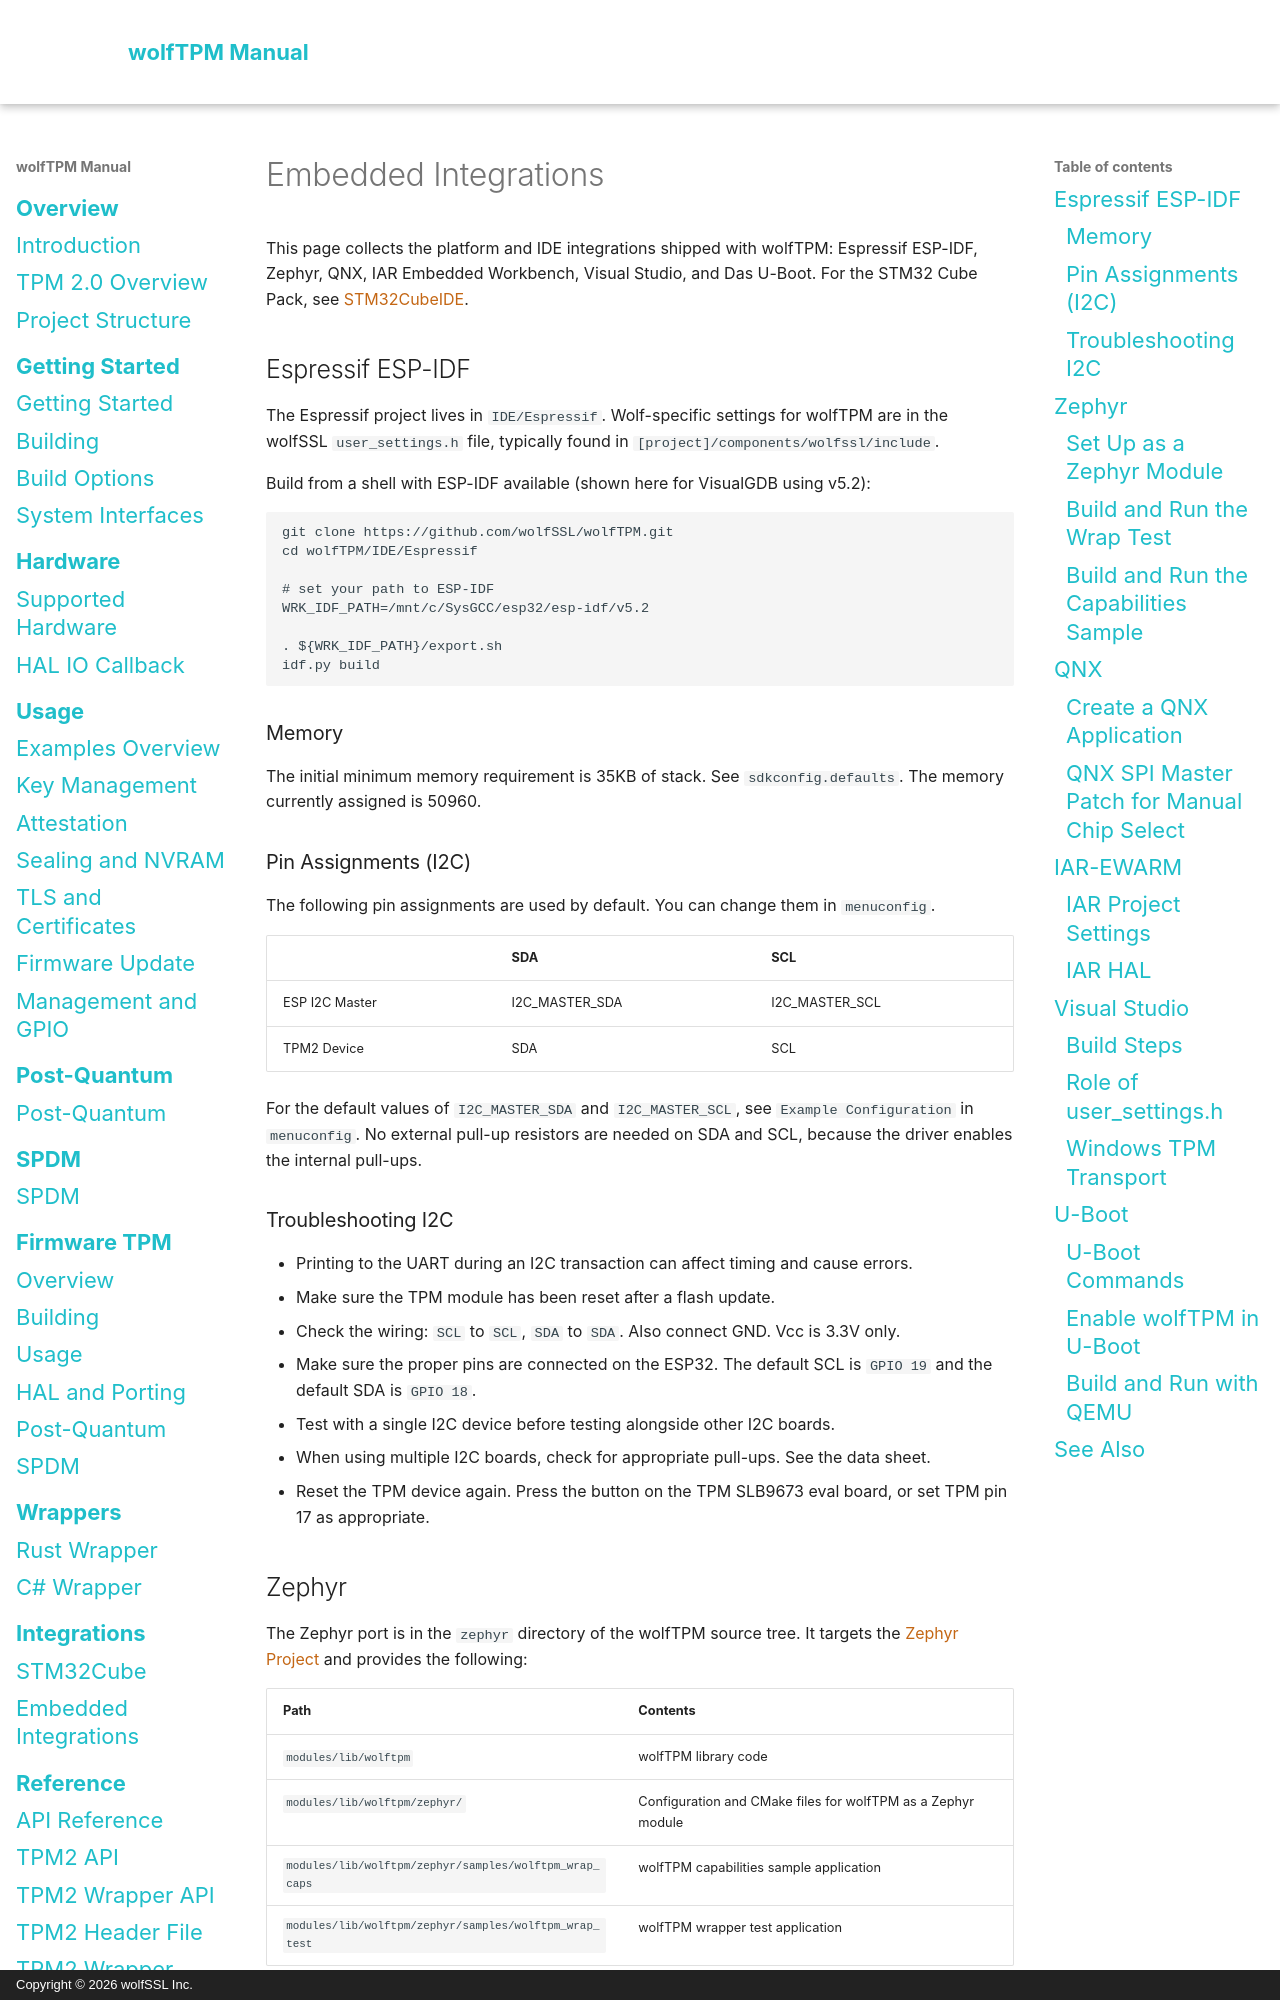

repository: wolfSSL/wolfTPM · page: embedded-integrations.html · generator: mkdocs · copyright: Copyright © 2026 wolfSSL Inc.

# Embedded Integrations

This page collects the platform and IDE integrations shipped with wolfTPM: Espressif ESP-IDF, Zephyr, QNX, IAR Embedded Workbench, Visual Studio, and Das U-Boot. For the STM32 Cube Pack, see [STM32CubeIDE](stm32cube.md).

## Espressif ESP-IDF

The Espressif project lives in `IDE/Espressif`. Wolf-specific settings for wolfTPM are in the wolfSSL `user_settings.h` file, typically found in `[project]/components/wolfssl/include`.

Build from a shell with ESP-IDF available (shown here for VisualGDB using v5.2):

```sh
git clone https://github.com/wolfSSL/wolfTPM.git
cd wolfTPM/IDE/Espressif

# set your path to ESP-IDF
WRK_IDF_PATH=/mnt/c/SysGCC/esp32/esp-idf/v5.2

. ${WRK_IDF_PATH}/export.sh
idf.py build
```

### Memory

The initial minimum memory requirement is 35KB of stack. See `sdkconfig.defaults`. The memory currently assigned is 50960.

### Pin Assignments (I2C)

The following pin assignments are used by default. You can change them in `menuconfig`.

| | SDA | SCL |
| --- | --- | --- |
| ESP I2C Master | I2C_MASTER_SDA | I2C_MASTER_SCL |
| TPM2 Device | SDA | SCL |

For the default values of `I2C_MASTER_SDA` and `I2C_MASTER_SCL`, see `Example Configuration` in `menuconfig`. No external pull-up resistors are needed on SDA and SCL, because the driver enables the internal pull-ups.

### Troubleshooting I2C

- Printing to the UART during an I2C transaction can affect timing and cause errors.
- Make sure the TPM module has been reset after a flash update.
- Check the wiring: `SCL` to `SCL`, `SDA` to `SDA`. Also connect GND. Vcc is 3.3V only.
- Make sure the proper pins are connected on the ESP32. The default SCL is `GPIO 19` and the default SDA is `GPIO 18`.
- Test with a single I2C device before testing alongside other I2C boards.
- When using multiple I2C boards, check for appropriate pull-ups. See the data sheet.
- Reset the TPM device again. Press the button on the TPM SLB9673 eval board, or set TPM pin 17 as appropriate.

## Zephyr

The Zephyr port is in the `zephyr` directory of the wolfTPM source tree. It targets the [Zephyr Project](https://www.zephyrproject.org/) and provides the following:

| Path | Contents |
| --- | --- |
| `modules/lib/wolftpm` | wolfTPM library code |
| `modules/lib/wolftpm/zephyr/` | Configuration and CMake files for wolfTPM as a Zephyr module |
| `modules/lib/wolftpm/zephyr/samples/wolftpm_wrap_caps` | wolfTPM capabilities sample application |
| `modules/lib/wolftpm/zephyr/samples/wolftpm_wrap_test` | wolfTPM wrapper test application |
